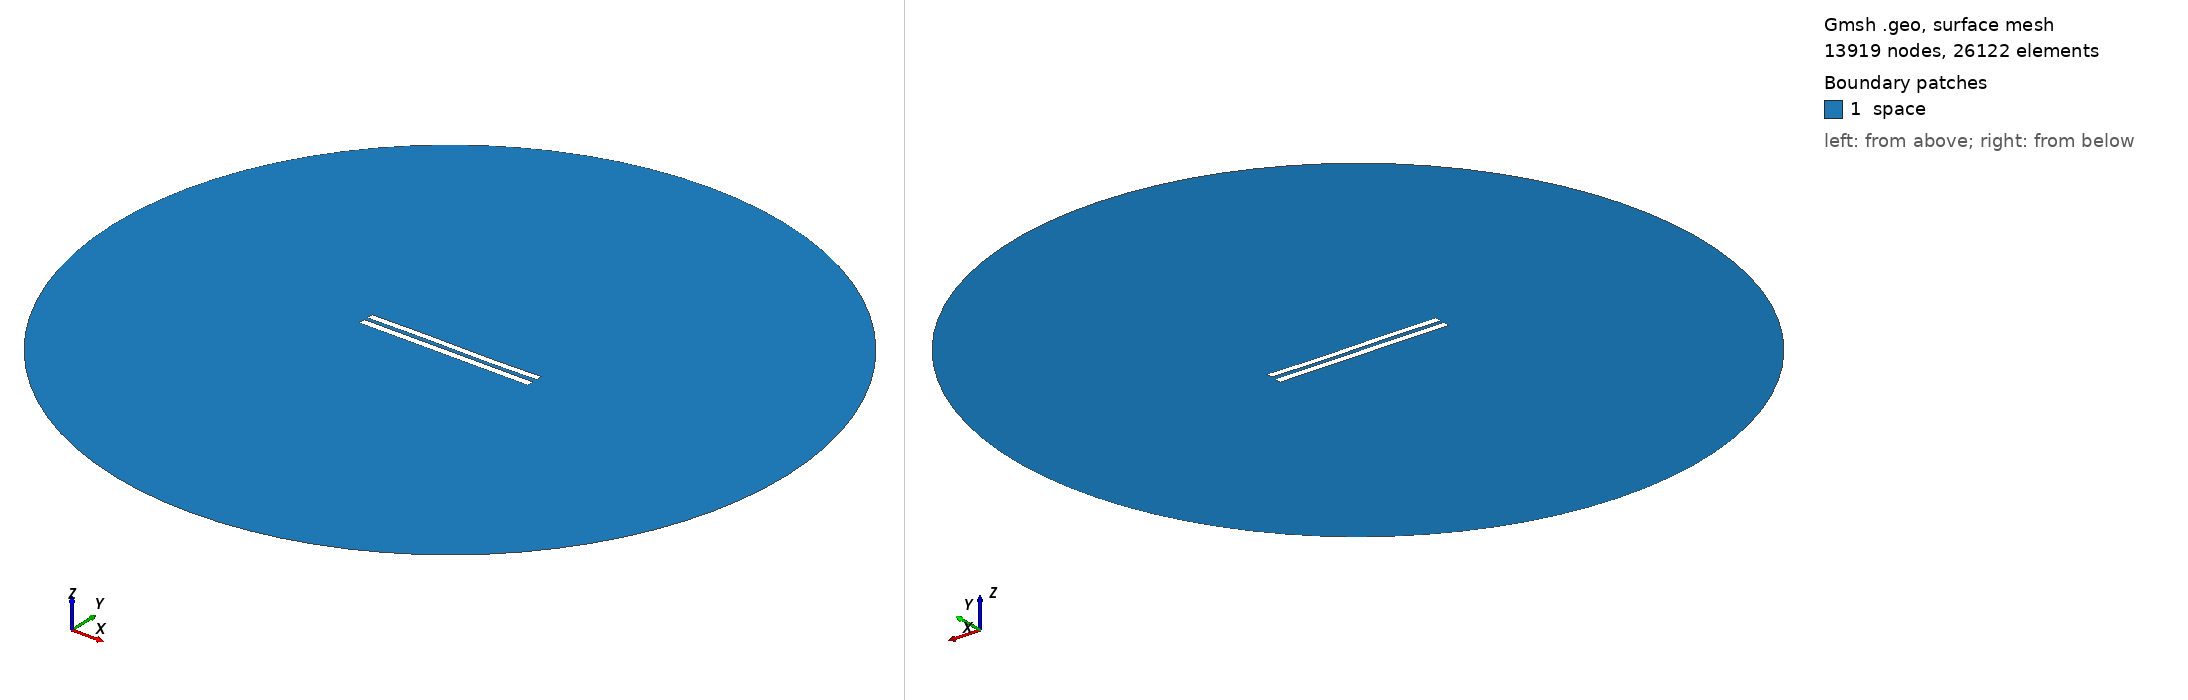

Gmsh geometry script, surface-meshed: 13919 nodes, 26122 surface elements. Boundary patches (legend numbers): 1 space. Left view from above one corner, right view from below the opposite corner. Legend entries are the model's physical surfaces. The drawing asked Gmsh for element sizes between 1% and 20% of the model's largest extent; the script's own settings can give other sizes.

=== 5573.geo (drawn) ===
//---------------------------------------
// Geometry kernel
//---------------------------------------

SetFactory("OpenCASCADE");



//---------------------------------------
// Parameters of the geometry
//---------------------------------------

// Overetch of the upper plate
overetch = 0.125;

// Distance between the plates
distance = 2.25;

// Discretization over the x axis (for the deformation)
nx = 50; 

// Length of the plate
L = 100 - overetch; 

// Number of modes
n = 4; 

// 1st mode coefficient
coeff(1) = 0.15;
beta(1) = 0.596864 * 3.1415926535 / L;

// 2nd mode coefficient
coeff(2) = 0.0;
beta(2) = 1.49418 * 3.1415926535 / L;

// 3rd mode coefficient
coeff(3) = 0.15;
beta(3) = 2.50025 * 3.1415926535 / L;

// 4th mode coefficient
coeff(4) = 0.0;
beta(4) = 3.49999 * 3.1415926535 / L;



//---------------------------------------
// Upper plate (deformed rectangle)
//---------------------------------------

// Coordiantes of the upper plate
xmin = -50;
xmax = 50 - overetch;

// Height of the upper plate
yheight = 4 - 2 * overetch;

// Indexes of the points
UpperID[] = {};
LowerID[] = {};
LeftID[] = {};
RightID[] = {};

// Point index
p = 1;

// Horizontal edges
For i In {1:nx}
    x = xmin + (i-1)*(xmax - xmin)/(nx-1);

    y_bottom = distance / 2 + overetch;
    For j In {1:n}
        C = (Cosh(beta(j)*L) + Cos(beta(j)*L)) / (Sinh(beta(j)*L) + Sin(beta(j)*L));
        y_bottom  = y_bottom + coeff(j) * (Cosh(beta(j)*(x+50)) - Cos(beta(j)*(x+50)) - C * (Sinh(beta(j)*(x+50)) - Sin(beta(j)*(x+50))));
    EndFor

    y_top = y_bottom + yheight;

    Point(p) = {x, y_top, 0, 1.0};
    UpperID[i] = p;
    p = p + 1;

    Point(p) = {x, y_bottom, 0, 1.0};
    LowerID[i] = p;
    p = p + 1;
EndFor

// Create point lists
UpperPts[] = {}; LowerPts[] = {};
For i In {1:nx}
  UpperPts[] += {UpperID[i]};
  LowerPts[] += {LowerID[i]};
EndFor

// Build splines
Spline(1) = {UpperPts[]};
Spline(2) = {LowerPts[]};
Line(3) = {LowerPts[nx-1], UpperPts[nx-1]};
Line(4) = {LowerPts[0], UpperPts[0]};

// Build the plane surface
Curve Loop(1) = {2, 3, -1, -4};
Plane Surface(1) = {1};



//---------------------------------------
// Lower plate (rectangle)
//---------------------------------------

// Vertices
Point(1001) = {-50, -1, 0, 1.0};
Point(1002) = { 50, -1, 0, 1.0};
Point(1003) = { 50,  -5, 0, 1.0};
Point(1004) = {-50,  -5, 0, 1.0};

// Edges
Line(5) = {1001, 1002};
Line(6) = {1002, 1003};
Line(7) = {1003, 1004};
Line(8) = {1004, 1001};

// Plane surface
Line Loop(2) = {5, 6, 7, 8};
Plane Surface(2) = {2}; 



//---------------------------------------
// Outer (fictious) boundary
//---------------------------------------

// Points
Point(1005) = {0, 0, 0};       // Center
Point(1006) = {200, 0, 0};     // Start point
Point(1007) = {0, 200, 0};     // 90 degrees
Point(1008) = {-200, 0, 0};    // 180 degrees
Point(1009) = {0, -200, 0};    // 270 degrees

// Circle arcs (each needs start, center, end)
Circle(9) = {1006, 1005, 1007};
Circle(10) = {1007, 1005, 1008};
Circle(11) = {1008, 1005, 1009};
Circle(12) = {1009, 1005, 1006};

// Plane surface for the entire domain
Curve Loop(3) = {9, 10, 11, 12};
Surface(3) = {3};

// Subtract the plates from the whole domain to obtain the actual domain where we want to solve the equations
BooleanDifference{ Surface{3}; Delete; }{ Surface{1}; Surface{2}; Delete; }




//---------------------------------------
// Transfinite Lines/Curves
//---------------------------------------

// Set the number of points on the boundaries
r = 7;

// Plates
Transfinite Curve {1, 2} = 50*r Using Progression 1;
Transfinite Curve {3, 4} = 2*r Using Progression 1;
Transfinite Line {5, 7} = 50*r Using Progression 1;
Transfinite Line {6, 8} = 2*r Using Progression 1;

// Outer boundary
Transfinite Line {9, 10, 11, 12} = 20 Using Progression 1;



//---------------------------------------
// Physical groups
//---------------------------------------                

// Physical curves (boundaries)
Physical Line("force_segment", 10) = {2};
Physical Line("upper_plate", 11) = {1, 3, 4};
Physical Line("lower_plate", 12) = {5, 6, 7, 8};
Physical Line("boundary", 20) = {9, 10, 11, 12};

// Physical Surfaces
Physical Surface("space", 30) = {3};



//---------------------------------------
// 6. Generate the Mesh
//---------------------------------------

// 2D mesh generation
Mesh 2;
